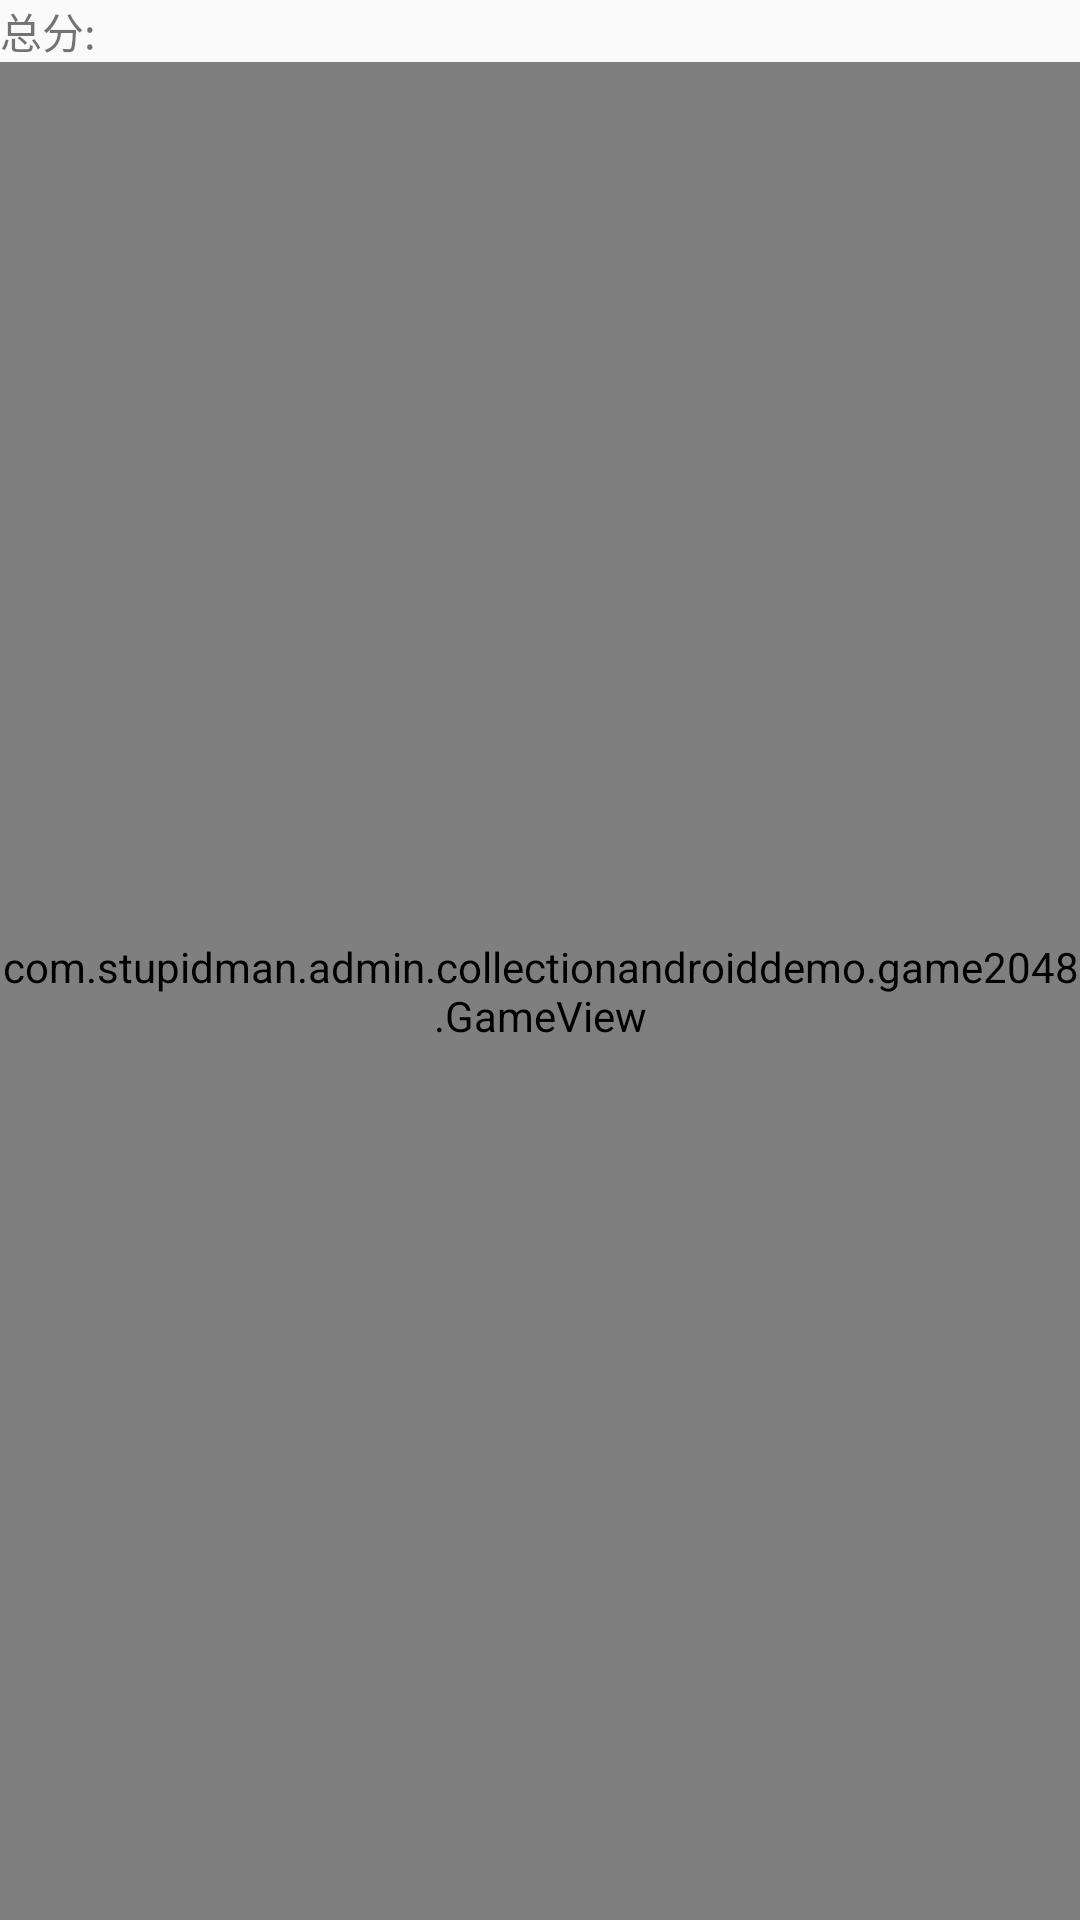

Reconstruct the res/layout file that produces this screen, plus the resources it refers to.
<!-- AndroidManifest.xml: application theme AppTheme -->
<!-- res/layout/activity_game2048.xml -->
<?xml version="1.0" encoding="utf-8"?>
<LinearLayout xmlns:android="http://schemas.android.com/apk/res/android"
    android:layout_width="match_parent"
    android:layout_height="match_parent"
    android:orientation="vertical">

    <LinearLayout
        android:layout_width="match_parent"
        android:layout_height="wrap_content"
        android:orientation="horizontal">

        <TextView
            android:layout_width="wrap_content"
            android:layout_height="wrap_content"
            android:text="总分:" />

        <TextView
            android:id="@+id/tv_score"
            android:layout_width="wrap_content"
            android:layout_height="wrap_content" />
    </LinearLayout>

    <com.stupidman.admin.collectionandroiddemo.game2048.GameView
        android:id="@+id/game_view"
        android:layout_width="match_parent"
        android:layout_height="0dp"
        android:layout_weight="1"></com.stupidman.admin.collectionandroiddemo.game2048.GameView>

</LinearLayout>
<!-- resources referenced by this layout -->
<resources>
  <style name="AppTheme" parent="Theme.AppCompat.Light.DarkActionBar">
          
      </style>
</resources>
